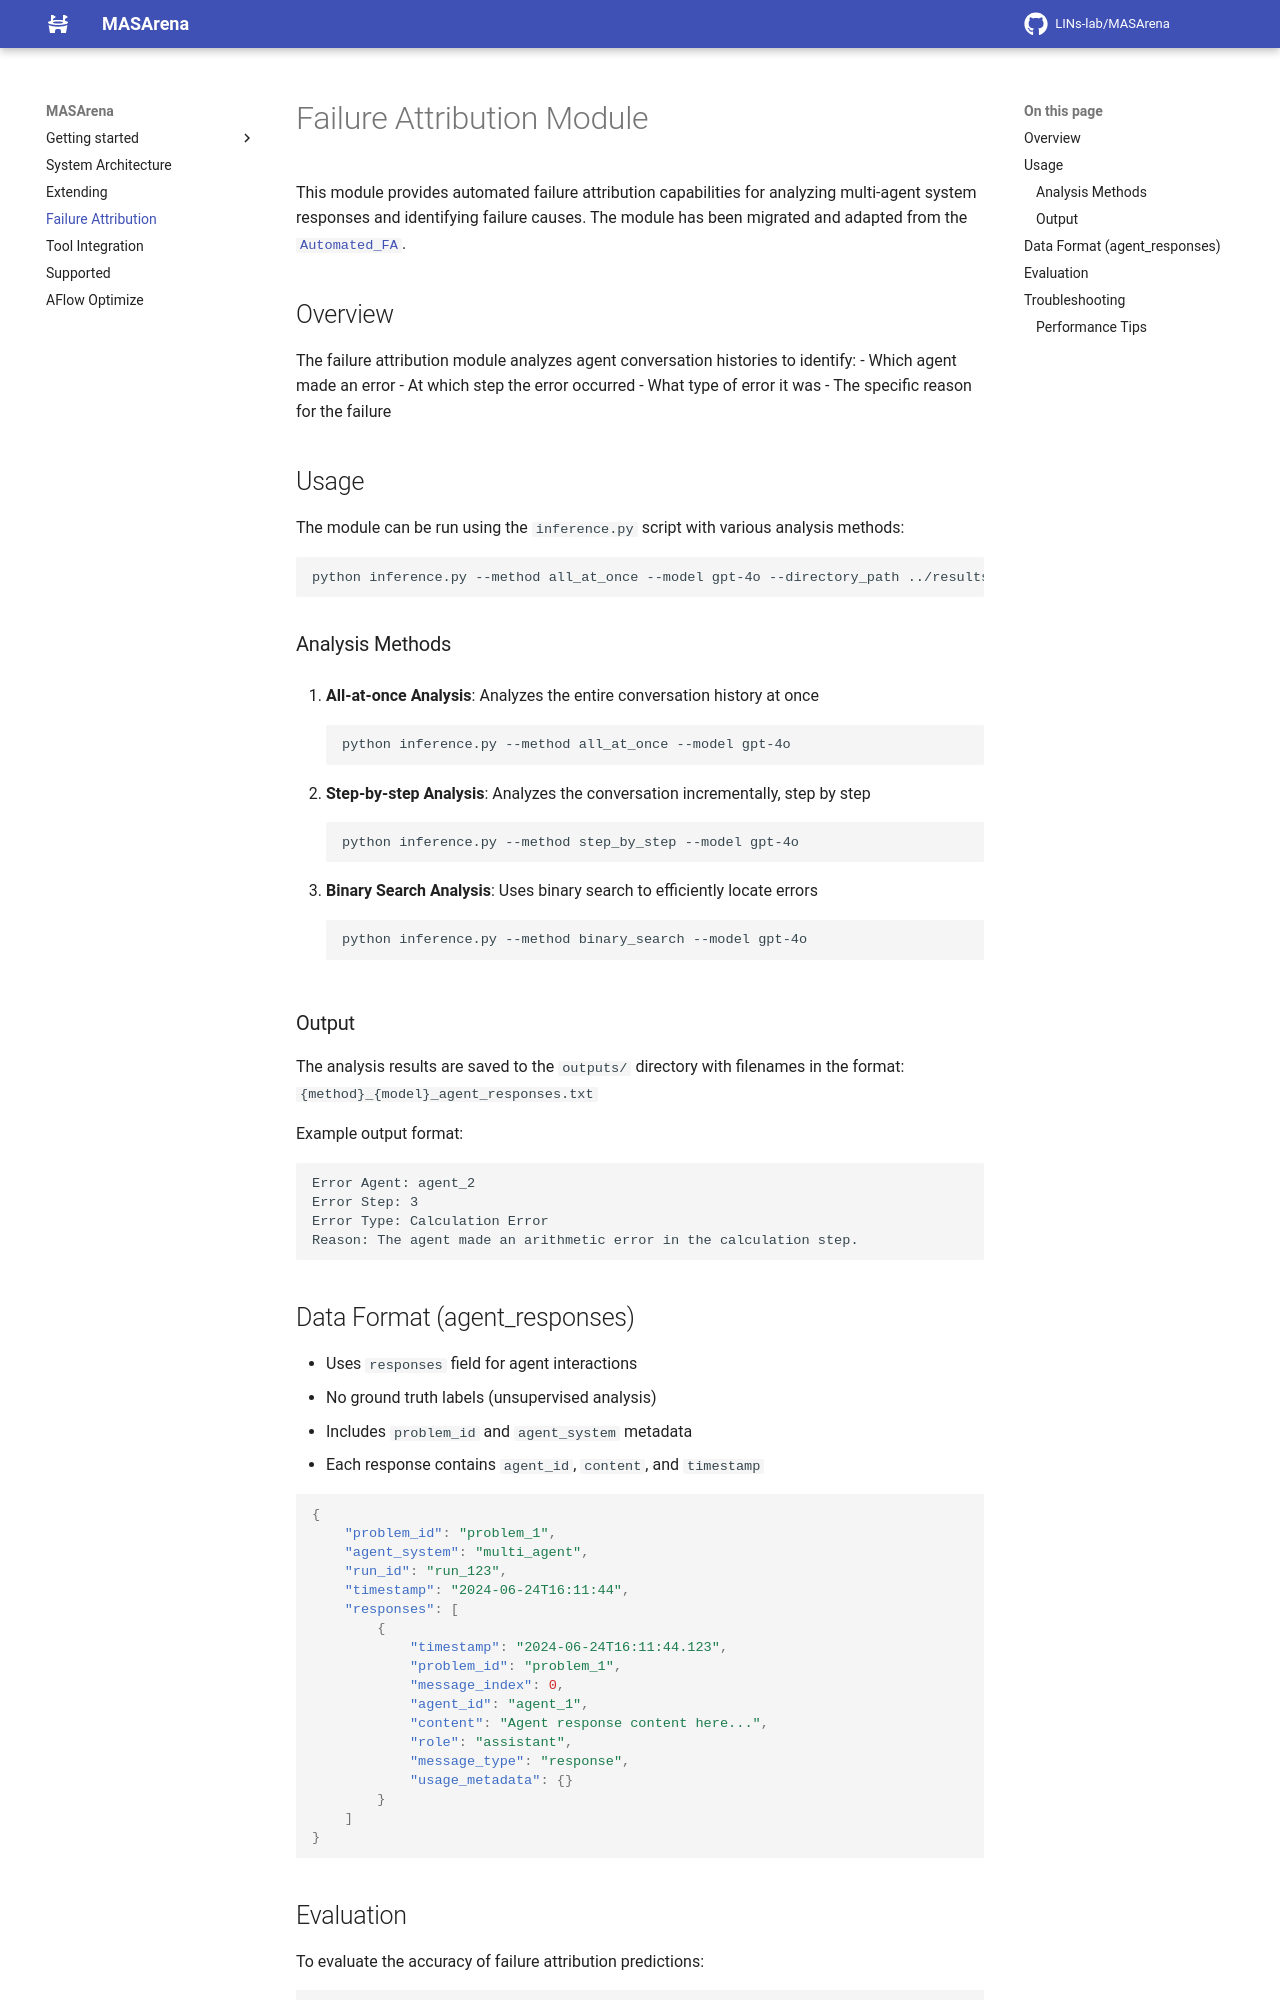

repository: zhhhhhhhy/MASArena · page: failure_attribution/index.html · generator: mkdocs

# Failure Attribution Module

This module provides automated failure attribution capabilities for analyzing multi-agent system responses and identifying failure causes. The module has been migrated and adapted from the [`Automated_FA`](https://github.com/mingyin1/Agents_Failure_Attribution).

## Overview

The failure attribution module analyzes agent conversation histories to identify:
- Which agent made an error
- At which step the error occurred
- What type of error it was
- The specific reason for the failure


## Usage

The module can be run using the `inference.py` script with various analysis methods:

```bash
python inference.py --method all_at_once --model gpt-4o --directory_path ../results/agent_responses
```

### Analysis Methods

1. **All-at-once Analysis**: Analyzes the entire conversation history at once
```bash
python inference.py --method all_at_once --model gpt-4o
```

2. **Step-by-step Analysis**: Analyzes the conversation incrementally, step by step
```bash
python inference.py --method step_by_step --model gpt-4o
```

3. **Binary Search Analysis**: Uses binary search to efficiently locate errors
```bash
python inference.py --method binary_search --model gpt-4o
```


### Output

The analysis results are saved to the `outputs/` directory with filenames in the format:
`{method}_{model}_agent_responses.txt`

Example output format:
```
Error Agent: agent_2
Error Step: 3
Error Type: Calculation Error
Reason: The agent made an arithmetic error in the calculation step.
```



## Data Format (agent_responses)
- Uses `responses` field for agent interactions
- No ground truth labels (unsupervised analysis)
- Includes `problem_id` and `agent_system` metadata
- Each response contains `agent_id`, `content`, and `timestamp`

```json
{
    "problem_id": "problem_1",
    "agent_system": "multi_agent",
    "run_id": "run_123",
    "timestamp": "2024-06-24T16:11:44",
    "responses": [
        {
            "timestamp": "2024-06-24T16:11:44.123",
            "problem_id": "problem_1",
            "message_index": 0,
            "agent_id": "agent_1",
            "content": "Agent response content here...",
            "role": "assistant",
            "message_type": "response",
            "usage_metadata": {}
        }
    ]
}
```
